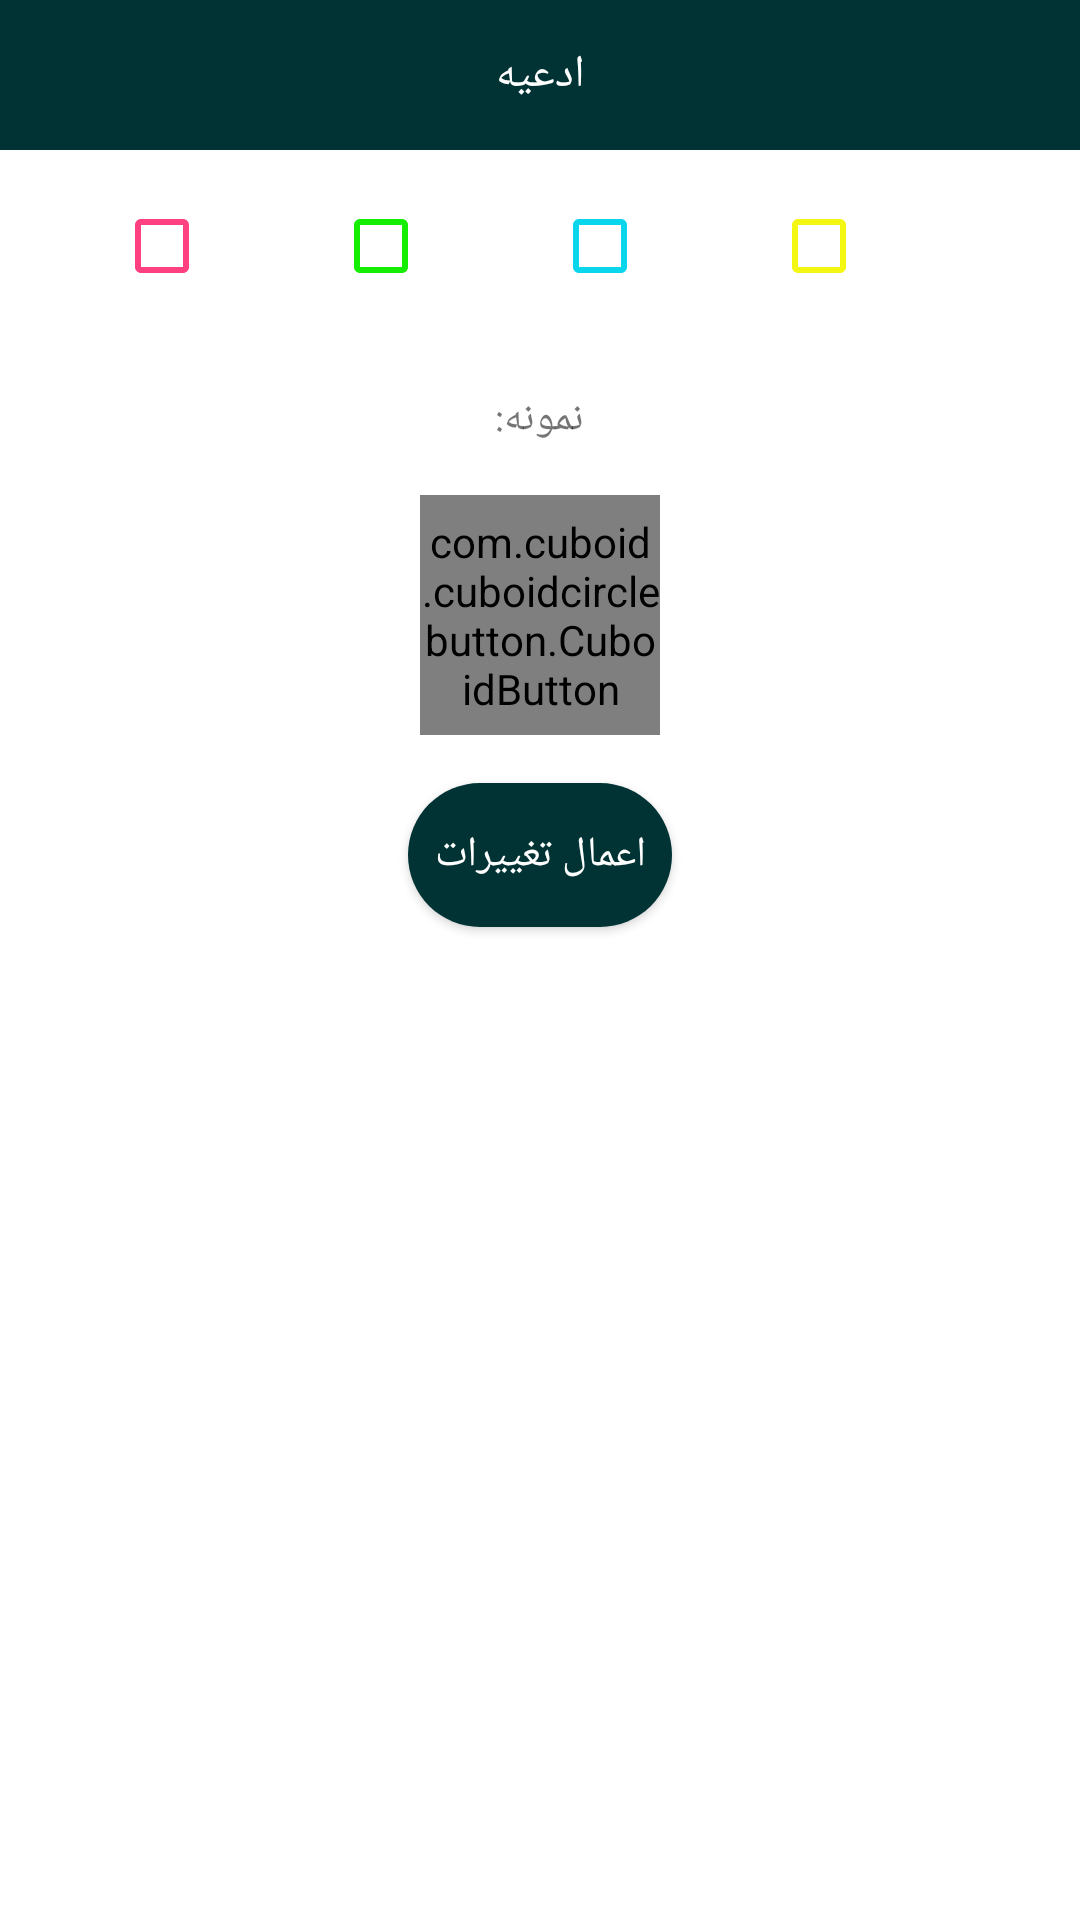

Produce the Android XML layout that renders to this screen, including the resource entries it uses.
<!-- AndroidManifest.xml: application theme AppTheme -->
<!-- res/layout/activity_change_linee.xml -->
<?xml version="1.0" encoding="utf-8"?>
<LinearLayout xmlns:android="http://schemas.android.com/apk/res/android"
    android:layout_width="match_parent"
    android:layout_height="match_parent"
    xmlns:app="http://schemas.android.com/apk/res-auto"
    android:background="@color/White"
    android:orientation="vertical">

    <TextView
        android:layout_width="match_parent"
        android:layout_height="50dp"
        android:background="@color/colorGreen"
        android:gravity="center"
        android:text="@string/app_name"
        android:textSize="15sp"
        android:textColor="@color/White"/>


    <LinearLayout
        android:layout_width="300dp"
        android:layout_height="wrap_content"
        android:layout_margin="16dp"
        android:orientation="horizontal"
        android:layout_gravity="center"
        android:gravity="center_horizontal"
        android:layout_marginLeft="8dp"
        android:weightSum="1">

        <CheckBox
            android:id="@+id/red_chb"
            android:layout_width="wrap_content"
            android:layout_height="wrap_content"
            android:buttonTint="@color/colorAccent"
            android:gravity="center"
            android:layout_gravity="center"
            android:layout_weight="0.25"
            android:layout_marginLeft="8dp"
            android:onClick="itemClicked"/>

        <CheckBox
            android:id="@+id/green_chb"
            android:layout_width="wrap_content"
            android:layout_height="wrap_content"
            android:buttonTint="@color/green"
            android:layout_weight="0.25"
            android:onClick="itemClicked"/>

        <CheckBox
            android:id="@+id/blue_chb"
            android:layout_width="wrap_content"
            android:layout_height="wrap_content"
            android:buttonTint="@color/abirooshan"
            android:layout_weight="0.25"
            android:onClick="itemClicked"/>

        <CheckBox
            android:id="@+id/yellow_chb"
            android:layout_width="wrap_content"
            android:layout_height="wrap_content"
            android:buttonTint="@color/yellow"
            android:layout_weight="0.25"
            android:onClick="itemClicked"/>

    </LinearLayout>

    <TextView
        android:id="@+id/example_txt"
        android:layout_width="wrap_content"
        android:layout_height="wrap_content"
        android:gravity="center_horizontal"
        android:layout_gravity="center"
        android:layout_marginTop="16dp"
        android:text="@string/example"/>

    <com.cuboid.cuboidcirclebutton.CuboidButton
        android:id="@+id/example_btn"
        android:layout_width="80dp"
        android:layout_height="80dp"
        android:text="دعای عهد"
        android:textColor="@android:color/white"
        android:textSize="16sp"
        android:layout_marginTop="16dp"
        android:layout_marginBottom="8dp"
        android:layout_gravity="center"
        app:cub_border_color="@color/colorAccent"
        app:cub_border_radius="4dp"
        app:cub_color="@color/colorPrimary"
        app:cub_hover_color="@color/colorAccent"
        app:cub_riple_effect="true" />


    <Button
        android:id="@+id/done_btn"
        android:layout_width="wrap_content"
        android:layout_height="wrap_content"
        android:layout_gravity="center"
        android:text="@string/done"
        android:textColor="@color/White"
        android:layout_marginTop="8dp"
        android:background="@drawable/rectangel_button"
        android:layout_marginBottom="8dp"/>

</LinearLayout>
<!-- resources referenced by this layout -->
<resources>
  <color name="White">#ffffff</color>
  <color name="abirooshan">#09d5ec</color>
  <color name="colorAccent">#FF4081</color>
  <color name="colorGreen">#013334</color>
  <color name="colorPrimary">#3F51B5</color>
  <color name="green">#15ed02</color>
  <color name="yellow">#f3f711</color>
  <!-- drawable rectangel_button (drawable) -->
  <?xml version="1.0" encoding="utf-8"?>
  <shape xmlns:android="http://schemas.android.com/apk/res/android"
      android:padding="10dp"
      android:shape="rectangle">
      
      <solid android:color="@color/colorGreen" />
      <corners android:radius="100dp" />
  </shape>
  <string name="app_name">ادعیه</string>
  <string name="done">اعمال تغییرات</string>
  <string name="example">نمونه:</string>
  <style name="AppTheme" parent="Theme.AppCompat.Light.DarkActionBar">
          
          <item name="colorPrimary">@color/colorPrimary</item>
          <item name="colorPrimaryDark">@color/colorPrimaryDark</item>
          <item name="colorAccent">@color/colorAccent</item>
  
          <item name="windowActionBar">false</item>
          <item name="windowNoTitle">true</item>
          <item name="expandableItemStyle">@style/ExpandableItemStyle</item>
      </style>
  <color name="colorPrimaryDark">#303F9F</color>
  <style name="ExpandableItemStyle">
          <item name="android:layout_height">wrap_content</item>
          <item name="android:layout_width">wrap_content</item>
          <item name="android:background">@color/colorPrimary</item>
          <item name="android:textColor">@color/black</item>
          <item name="android:textSize">13sp</item>
      </style>
  <color name="black">#000000</color>
</resources>
